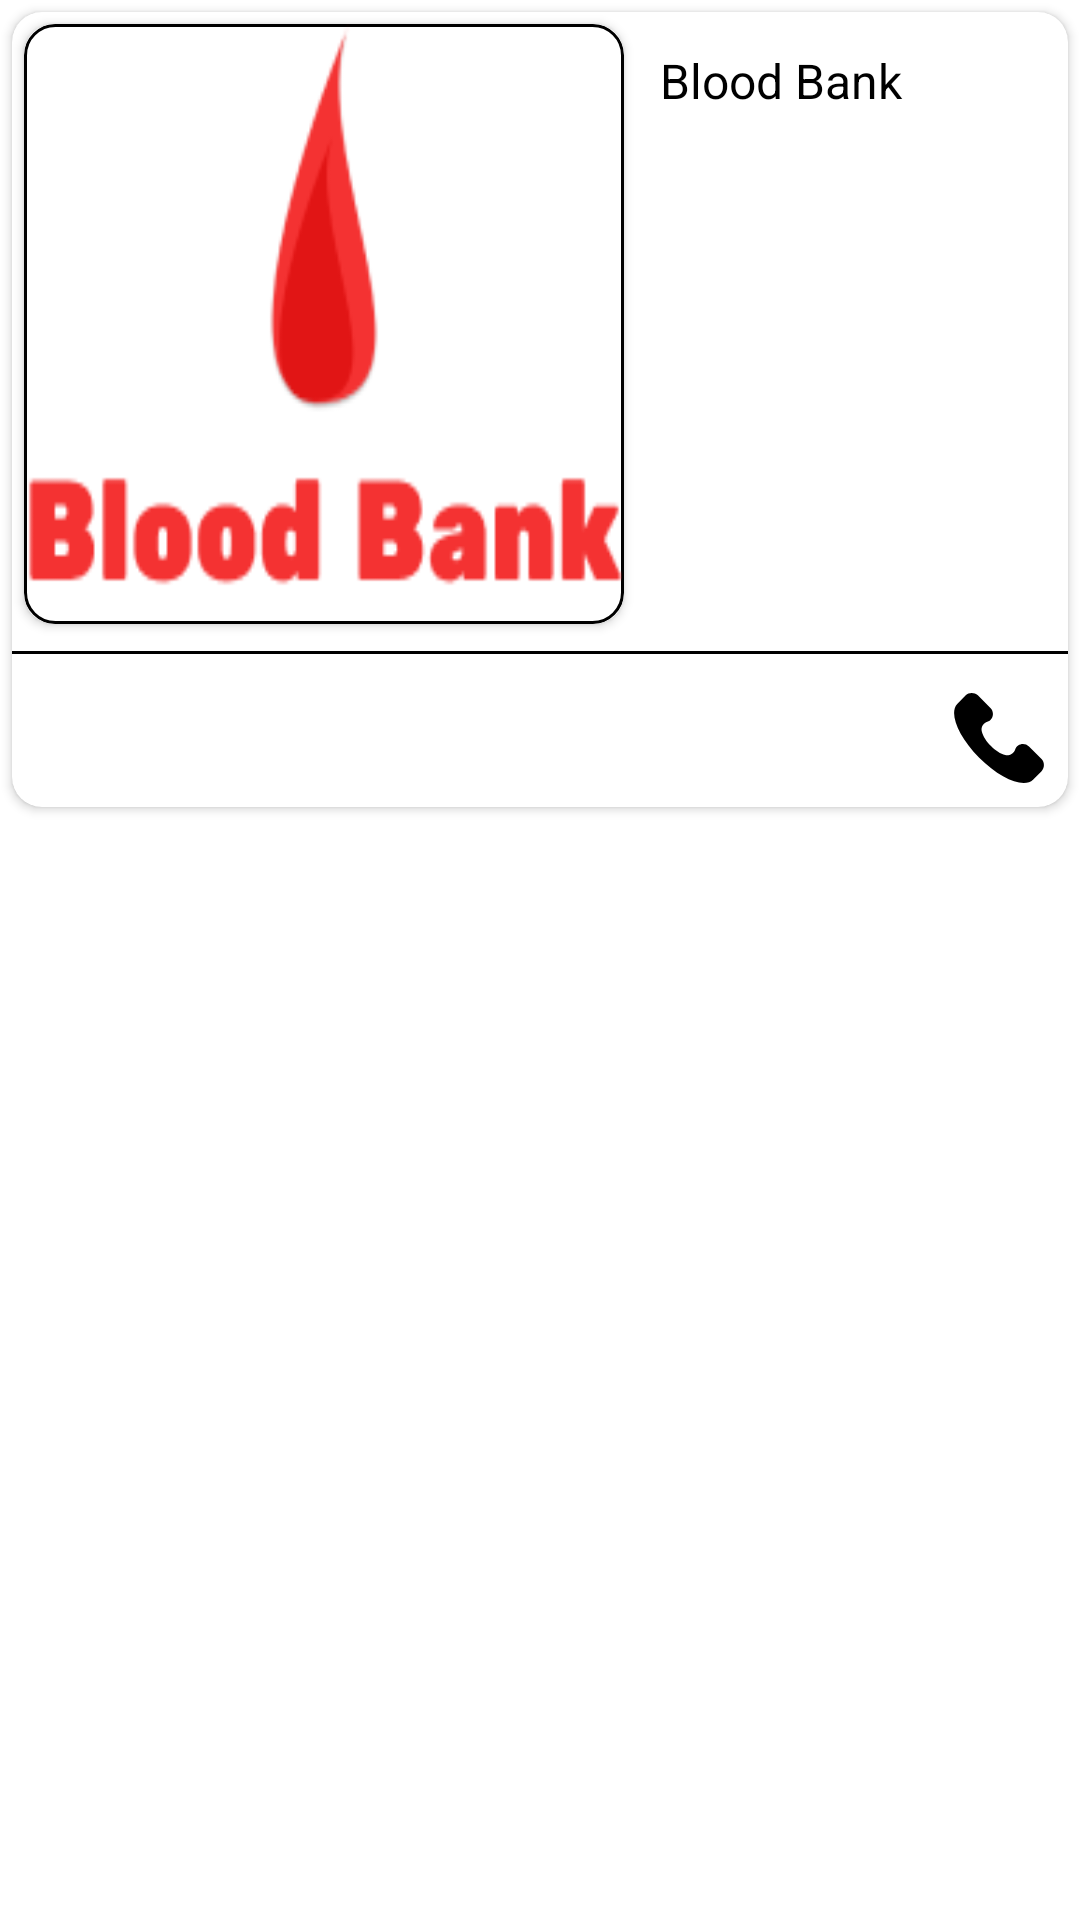

Write the Android layout XML for this screen, with the resource values it uses.
<!-- AndroidManifest.xml: application theme Theme.BloodBank -->
<!-- res/layout/request_item_layout.xml -->
<?xml version="1.0" encoding="utf-8"?>
<LinearLayout
    xmlns:android="http://schemas.android.com/apk/res/android"
    xmlns:app="http://schemas.android.com/apk/res-auto"
    android:orientation="vertical"
    android:layout_width="match_parent"
    android:layout_height="wrap_content">

    <androidx.cardview.widget.CardView
        android:layout_margin="4dp"
        app:cardCornerRadius="10dp"
        app:cardBackgroundColor="@android:color/white"
        android:elevation="2dp"
        android:layout_width="match_parent"
        android:layout_height="wrap_content">

        <RelativeLayout
            android:layout_width="match_parent"
            android:layout_height="wrap_content">

            <androidx.cardview.widget.CardView
                android:id="@+id/cardImage"
                app:cardCornerRadius="10dp"
                android:layout_width="200dp"
                android:layout_margin="4dp"
                android:layout_height="200dp">


                <ImageView
                    android:id="@+id/image"
                    android:scaleType="fitXY"
                    android:src="@drawable/logo"
                    android:background="@drawable/border_background"
                    android:layout_width="match_parent"
                    android:layout_height="match_parent"/>



            </androidx.cardview.widget.CardView>

            <TextView
                android:id="@+id/message"
                android:padding="8dp"
                android:ellipsize="end"
                android:layout_toEndOf="@id/cardImage"
                android:layout_alignTop="@id/cardImage"
                android:layout_alignBottom="@id/cardImage"
                android:text="@string/app_name"
                android:textColor="@android:color/black"
                android:textSize="16sp"
                android:layout_width="match_parent"
                android:layout_height="match_parent"/>

            <View
                android:id="@+id/black_line"
                android:layout_marginTop="5dp"
                android:layout_marginBottom="5dp"
                android:layout_below="@id/cardImage"
                android:background="@android:color/black"
                android:layout_width="match_parent"
                android:layout_height="1dp"/>

            <androidx.appcompat.widget.AppCompatImageView
                android:id="@+id/call_button"
                android:layout_alignParentEnd="true"
                android:layout_margin="8dp"
                android:layout_below="@id/black_line"
                android:src="@drawable/ic_phone_call"
                android:layout_width="30dp"
                android:layout_height="30dp"/>
            <androidx.appcompat.widget.AppCompatImageView
                android:id="@+id/share_button"
                android:layout_toStartOf="@id/call_button"
                android:layout_margin="8dp"
                android:layout_below="@id/black_line"
                android:src="@drawable/ic_share"
                android:layout_width="30dp"
                android:layout_height="30dp"/>

        </RelativeLayout>

    </androidx.cardview.widget.CardView>

</LinearLayout>
<!-- resources referenced by this layout -->
<resources>
  <!-- drawable border_background (drawable) -->
  <?xml version="1.0" encoding="utf-8"?>
  <shape xmlns:android="http://schemas.android.com/apk/res/android"
      android:shape="rectangle">
  
      <stroke
          android:width="1dp"
          android:color="@android:color/black" />
      <corners
          android:radius="10dp">
  
      </corners>
  
  </shape>
  <!-- drawable ic_phone_call (drawable) -->
  <vector android:height="24dp" android:viewportHeight="513.64"
      android:viewportWidth="513.64" android:width="24dp" xmlns:android="http://schemas.android.com/apk/res/android">
      <path android:fillColor="#FF000000" android:pathData="M499.66,376.96l-71.68,-71.68c-25.6,-25.6 -69.12,-15.359 -79.36,17.92c-7.68,23.041 -33.28,35.841 -56.32,30.72c-51.2,-12.8 -120.32,-79.36 -133.12,-133.12c-7.68,-23.041 7.68,-48.641 30.72,-56.32c33.28,-10.24 43.52,-53.76 17.92,-79.36l-71.68,-71.68c-20.48,-17.92 -51.2,-17.92 -69.12,0l-48.64,48.64c-48.64,51.2 5.12,186.88 125.44,307.2c120.32,120.32 256,176.641 307.2,125.44l48.64,-48.64C517.581,425.6 517.581,394.88 499.66,376.96z"/>
  </vector>
  <!-- drawable logo: png bitmap (drawable-v24, 5083 bytes) -->
  <string name="app_name">Blood Bank</string>
  <style name="Theme.BloodBank" parent="Theme.MaterialComponents.DayNight.NoActionBar">
          
          <item name="colorPrimary">@android:color/holo_red_light</item>
          <item name="colorPrimaryVariant">@android:color/holo_red_light</item>
          <item name="colorOnPrimary">@color/white</item>
          
          <item name="colorSecondary">@color/teal_200</item>
          <item name="colorSecondaryVariant">@color/teal_700</item>
          <item name="colorOnSecondary">@color/black</item>
          
          <item name="android:statusBarColor" tools:targetApi="l">?attr/colorPrimaryVariant</item>
          
      </style>
  <color name="white">#FFFFFFFF</color>
  <color name="teal_200">#FF03DAC5</color>
  <color name="teal_700">#FF018786</color>
  <color name="black">#FF000000</color>
</resources>
